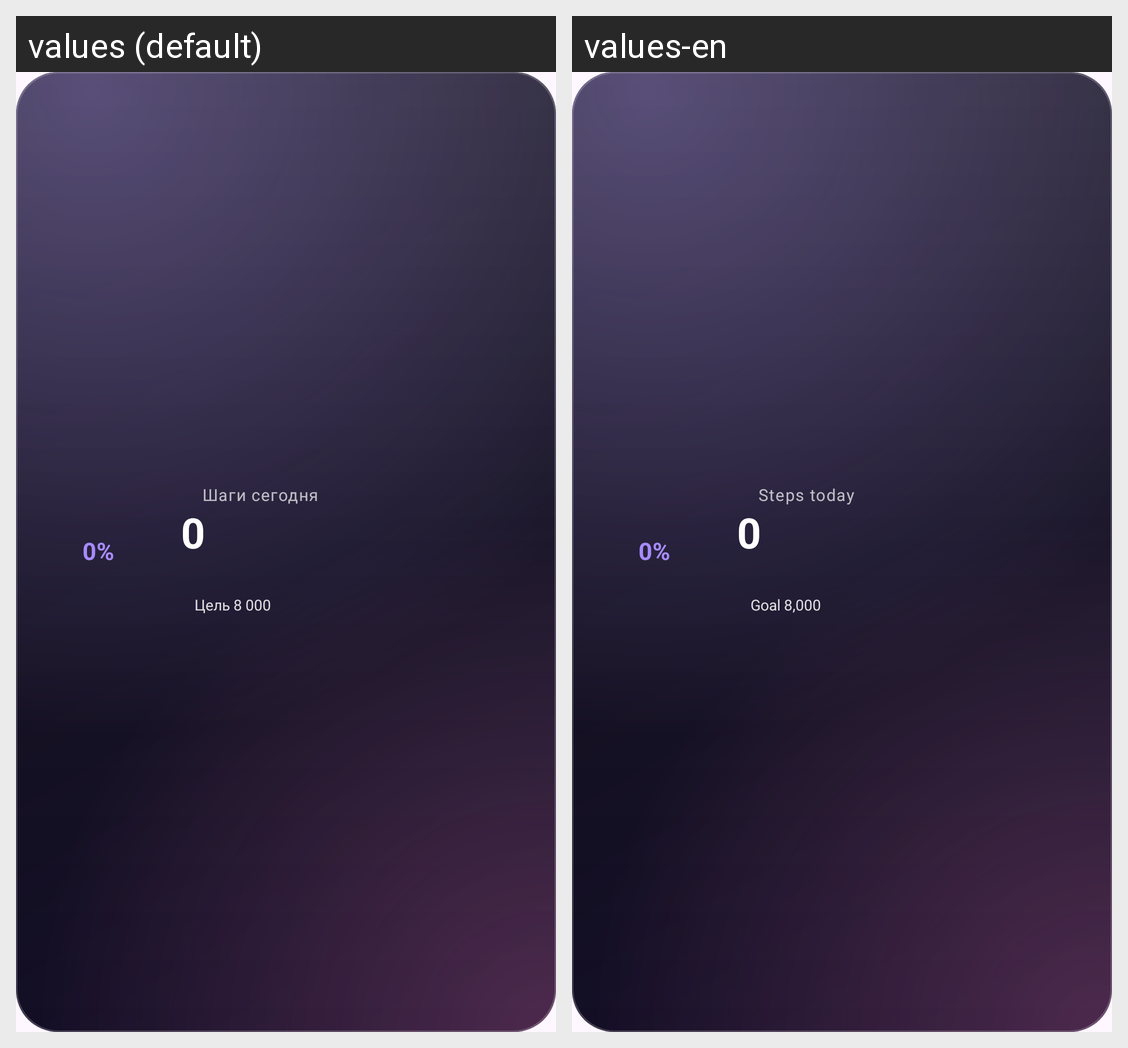

Here is an Android app screen in its default locale and in the app's own translations. Write out the translated-string differences for the strings that appear on this screen.
Android screen res/layout/widget_steps_medium.xml rendered under 2 locales, left to right: values (default), values-en. Device: Nexus 5 (rendered at 1080×1920; each locale shown at half size, 540×960, under a caption strip naming it); theme Theme.XaniiHub.
Strings drawn on this screen, with the default value and each locale's value (text and hints the layout hard-codes, and strings that could not be matched under every locale, appear in the picture but are not listed):

widget_title
  values: Шаги сегодня
  values-en: Steps today

widget_zero
  values: 0
  values-en: 0

widget_goal_default
  values: Цель 8 000
  values-en: Goal 8,000
